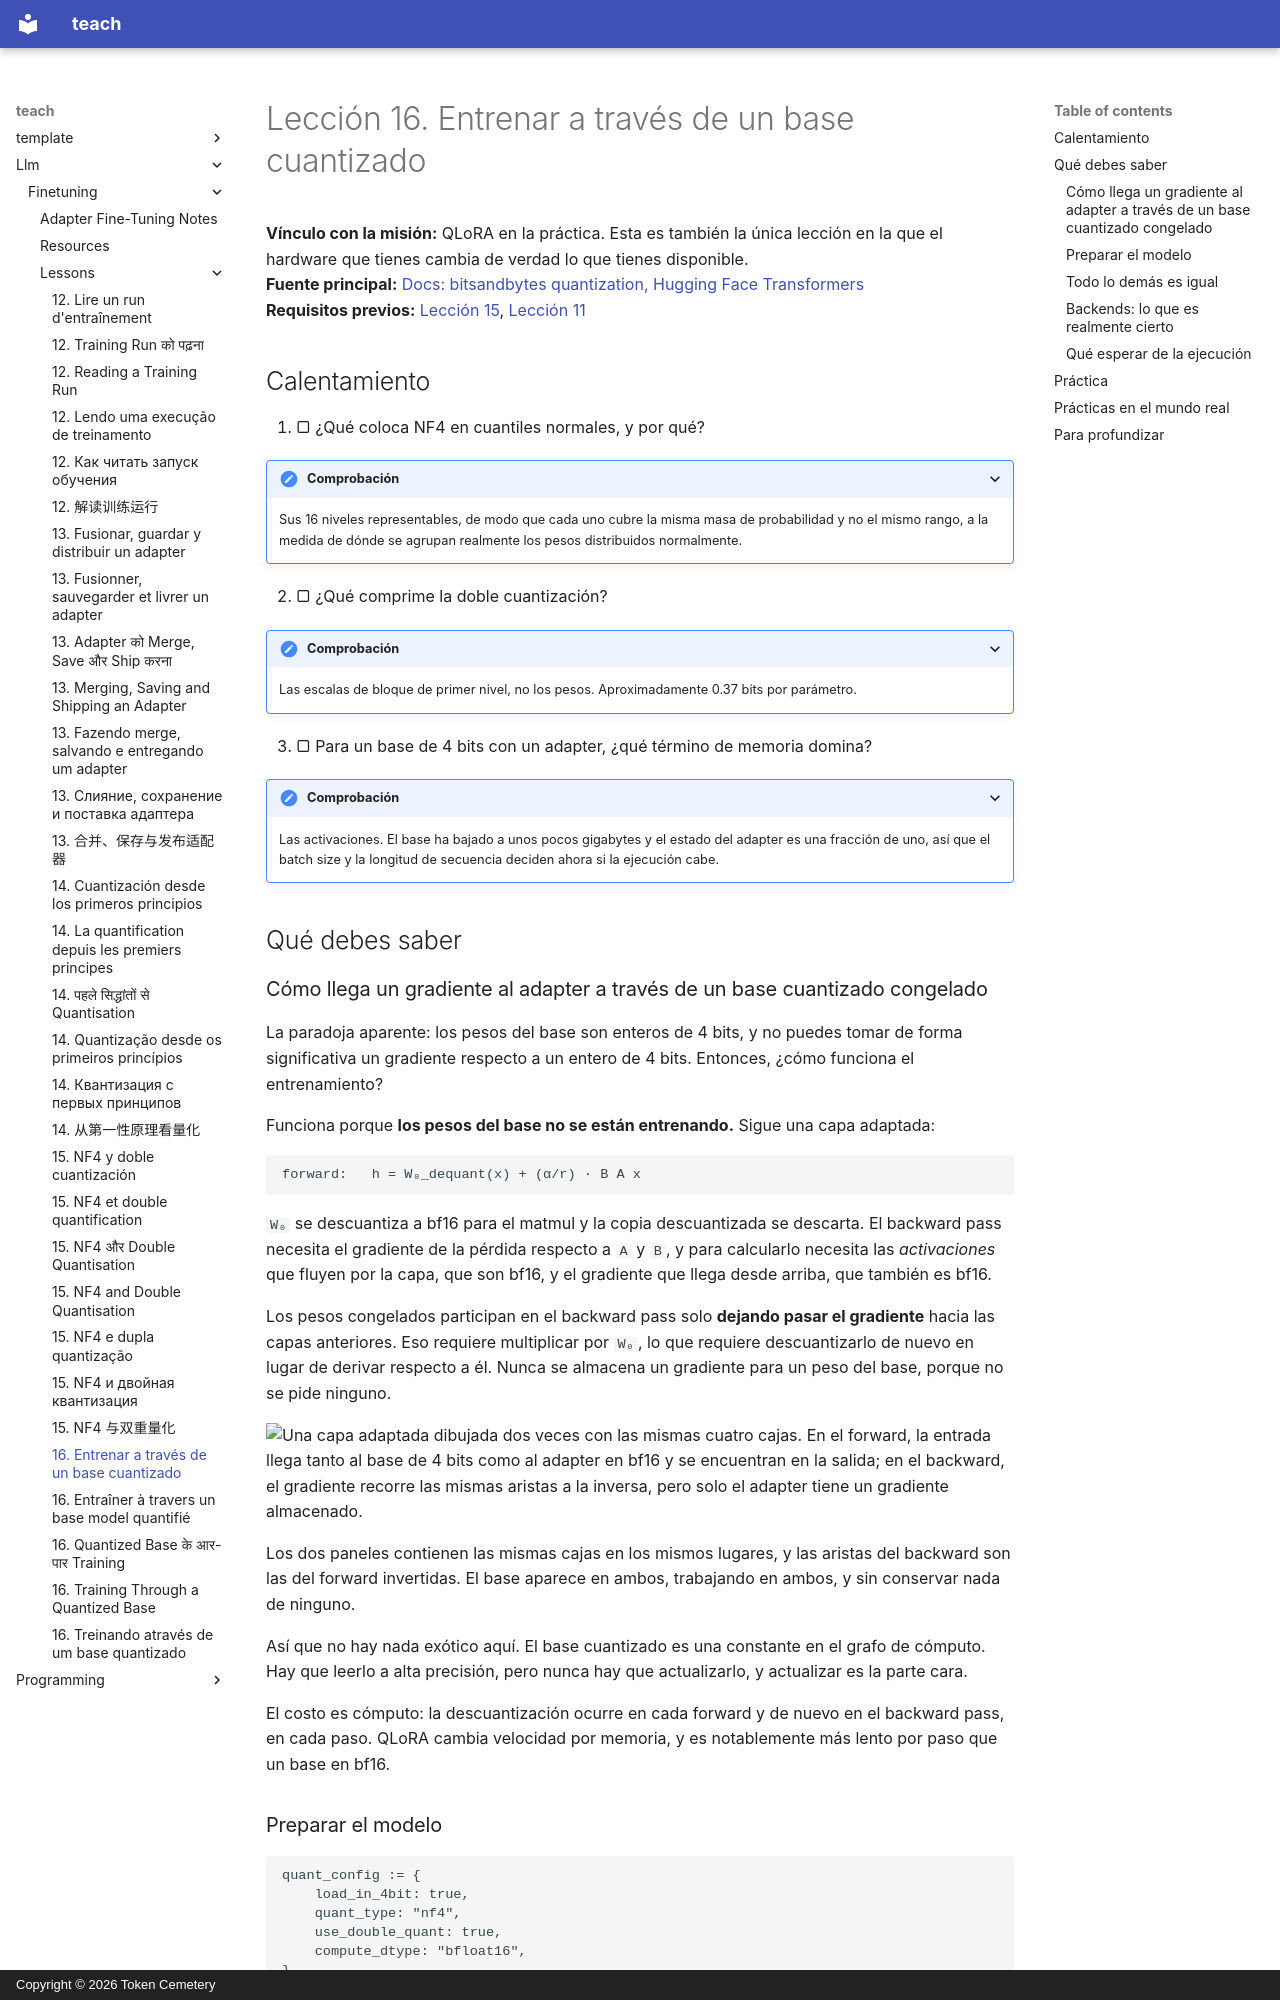

repository: TokenCemetery/teach · page: llm/finetuning/lessons/0016-training-through-a-quantized-base.es/index.html · generator: mkdocs · copyright: Copyright © 2026 Token Cemetery

---
title: "16. Entrenar a través de un base cuantizado"
description: "Cómo fluyen los gradientes a través de pesos congelados de 4 bits"
type: lesson
---

# Lección 16. Entrenar a través de un base cuantizado

**Vínculo con la misión:** QLoRA en la práctica. Esta es también la única lección en la que el hardware que tienes cambia de verdad lo que tienes disponible.
**Fuente principal:** [Docs: bitsandbytes quantization, Hugging Face Transformers](https://huggingface.co/docs/transformers/main/en/quantization/bitsandbytes)
**Requisitos previos:** [Lección 15](0015-nf4-and-double-quantisation.md), [Lección 11](0011-your-first-adapter.md)

## Calentamiento

1. ▢ ¿Qué coloca NF4 en cuantiles normales, y por qué?

<details markdown="1"><summary>Comprobación</summary>

Sus 16 niveles representables, de modo que cada uno cubre la misma masa de probabilidad y no el mismo rango, a la medida de dónde se agrupan realmente los pesos distribuidos normalmente.

</details>

2. ▢ ¿Qué comprime la doble cuantización?

<details markdown="1"><summary>Comprobación</summary>

Las escalas de bloque de primer nivel, no los pesos. Aproximadamente 0.37 bits por parámetro.

</details>

3. ▢ Para un base de 4 bits con un adapter, ¿qué término de memoria domina?

<details markdown="1"><summary>Comprobación</summary>

Las activaciones. El base ha bajado a unos pocos gigabytes y el estado del adapter es una fracción de uno, así que el batch size y la longitud de secuencia deciden ahora si la ejecución cabe.

</details>

## Qué debes saber

### Cómo llega un gradiente al adapter a través de un base cuantizado congelado

La paradoja aparente: los pesos del base son enteros de 4 bits, y no puedes tomar de forma significativa un gradiente respecto a un entero de 4 bits. Entonces, ¿cómo funciona el entrenamiento?

Funciona porque **los pesos del base no se están entrenando.** Sigue una capa adaptada:

```text
forward:   h = W₀_dequant(x) + (α/r) · B A x
```

`W₀` se descuantiza a bf16 para el matmul y la copia descuantizada se descarta. El backward pass necesita el gradiente de la pérdida respecto a `A` y `B`, y para calcularlo necesita las *activaciones* que fluyen por la capa, que son bf16, y el gradiente que llega desde arriba, que también es bf16.

Los pesos congelados participan en el backward pass solo **dejando pasar el gradiente** hacia las capas anteriores. Eso requiere multiplicar por `W₀`, lo que requiere descuantizarlo de nuevo en lugar de derivar respecto a él. Nunca se almacena un gradiente para un peso del base, porque no se pide ninguno.

![Una capa adaptada dibujada dos veces con las mismas cuatro cajas. En el forward, la entrada llega tanto al base de 4 bits como al adapter en bf16 y se encuentran en la salida; en el backward, el gradiente recorre las mismas aristas a la inversa, pero solo el adapter tiene un gradiente almacenado.](images/a-constant-in-the-graph.svg)

Los dos paneles contienen las mismas cajas en los mismos lugares, y las aristas del backward son las del forward invertidas. El base aparece en ambos, trabajando en ambos, y sin conservar nada de ninguno.

Así que no hay nada exótico aquí. El base cuantizado es una constante en el grafo de cómputo. Hay que leerlo a alta precisión, pero nunca hay que actualizarlo, y actualizar es la parte cara.

El costo es cómputo: la descuantización ocurre en cada forward y de nuevo en el backward pass, en cada paso. QLoRA cambia velocidad por memoria, y es notablemente más lento por paso que un base en bf16.
